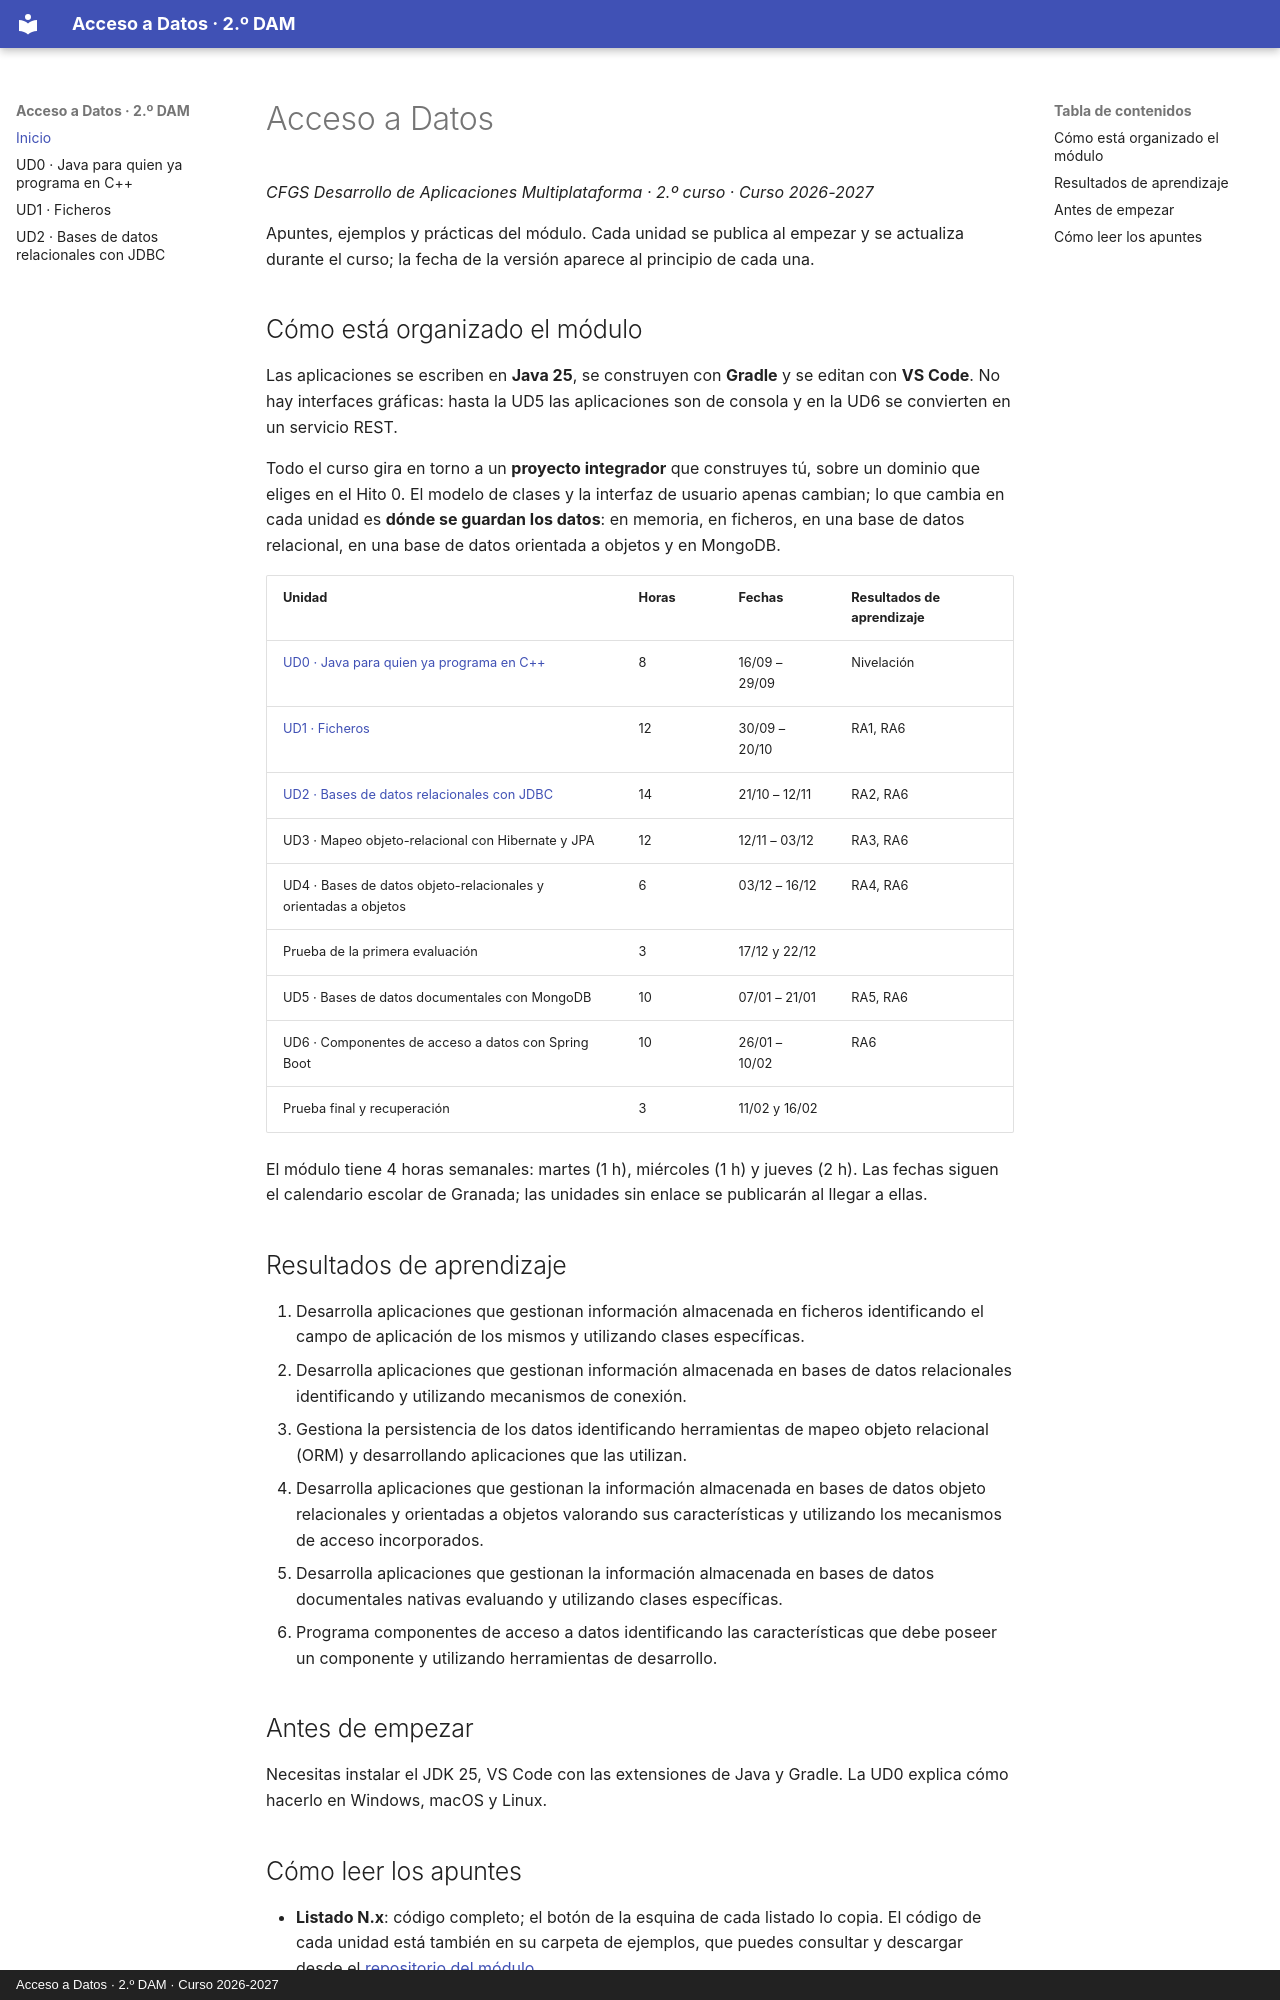

repository: neozizou/ad-dam · page: index.html · generator: mkdocs · copyright: Acceso a Datos · 2.º DAM · Curso 2026-2027

# Acceso a Datos

*CFGS Desarrollo de Aplicaciones Multiplataforma · 2.º curso · Curso 2026-2027*

Apuntes, ejemplos y prácticas del módulo. Cada unidad se publica al empezar y se actualiza durante el curso; la fecha de la versión aparece al principio de cada una.

## Cómo está organizado el módulo

Las aplicaciones se escriben en **Java 25**, se construyen con **Gradle** y se editan con **VS Code**. No hay interfaces gráficas: hasta la UD5 las aplicaciones son de consola y en la UD6 se convierten en un servicio REST.

Todo el curso gira en torno a un **proyecto integrador** que construyes tú, sobre un dominio que eliges en el Hito 0. El modelo de clases y la interfaz de usuario apenas cambian; lo que cambia en cada unidad es **dónde se guardan los datos**: en memoria, en ficheros, en una base de datos relacional, en una base de datos orientada a objetos y en MongoDB.

| Unidad | Horas | Fechas | Resultados de aprendizaje |
|---|---|---|---|
| [UD0 · Java para quien ya programa en C++](ud0/index.md) | 8 | 16/09 – 29/09 | Nivelación |
| [UD1 · Ficheros](ud1/index.md) | 12 | 30/09 – 20/10 | RA1, RA6 |
| [UD2 · Bases de datos relacionales con JDBC](ud2/index.md) | 14 | 21/10 – 12/11 | RA2, RA6 |
| UD3 · Mapeo objeto-relacional con Hibernate y JPA | 12 | 12/11 – 03/12 | RA3, RA6 |
| UD4 · Bases de datos objeto-relacionales y orientadas a objetos | 6 | 03/12 – 16/12 | RA4, RA6 |
| Prueba de la primera evaluación | 3 | 17/12 y 22/12 | |
| UD5 · Bases de datos documentales con MongoDB | 10 | 07/01 – 21/01 | RA5, RA6 |
| UD6 · Componentes de acceso a datos con Spring Boot | 10 | 26/01 – 10/02 | RA6 |
| Prueba final y recuperación | 3 | 11/02 y 16/02 | |

El módulo tiene 4 horas semanales: martes (1 h), miércoles (1 h) y jueves (2 h). Las fechas siguen el calendario escolar de Granada; las unidades sin enlace se publicarán al llegar a ellas.

## Resultados de aprendizaje

1. Desarrolla aplicaciones que gestionan información almacenada en ficheros identificando el campo de aplicación de los mismos y utilizando clases específicas.
2. Desarrolla aplicaciones que gestionan información almacenada en bases de datos relacionales identificando y utilizando mecanismos de conexión.
3. Gestiona la persistencia de los datos identificando herramientas de mapeo objeto relacional (ORM) y desarrollando aplicaciones que las utilizan.
4. Desarrolla aplicaciones que gestionan la información almacenada en bases de datos objeto relacionales y orientadas a objetos valorando sus características y utilizando los mecanismos de acceso incorporados.
5. Desarrolla aplicaciones que gestionan la información almacenada en bases de datos documentales nativas evaluando y utilizando clases específicas.
6. Programa componentes de acceso a datos identificando las características que debe poseer un componente y utilizando herramientas de desarrollo.

## Antes de empezar

Necesitas instalar el JDK 25, VS Code con las extensiones de Java y Gradle. La UD0 explica cómo hacerlo en Windows, macOS y Linux.
